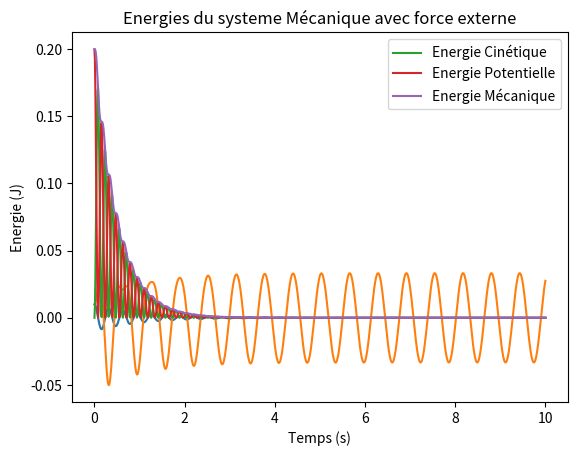

Write the Python code that produced this figure.
# TSHIPAMBA UTABULUKE Joel
# MAHAMAT KABUNDI MOUSSE

import numpy as np
import matplotlib.pyplot as plt 
from scipy.integrate import odeint

#parametres du systeme

masse = 10 #kg
raideur_k = 4000 #N/m
alpha = 20 #Ns/m
x_o = 0.01 # m
v_o = 0 # m/s
f_o = 100 #N
omega =  10 #rad/s

 #question a
 
#équation différentielle du syteme

def systeme(y,t):
    x, v = y
    dx_dt = v
    dv_dt = -(alpha / masse)* v - (raideur_k / masse) * x
    return [dx_dt, dv_dt]

#conditions initiales
y_o = [x_o, v_o]

#temps d'intégration 
temps = np.linspace(0, 10, 1000)

#resoudre l'équation diff
solution = odeint(systeme, y_o, temps)

#extarction des positions et les vitesses
x, v = solution.T

#plotter les oscillations avec force externe
plt.plot(temps, x)
plt.xlabel('Temps (s)')
plt.ylabel('Position (m)')
plt.title('Oscillations libres du systeme Mécanique')
plt.show()

#Question b)
#définition de l'équation dif du systeme avec Force ext.
def systeme_forcee(y,t):
    x, v = y
    dx_dt = v
    dv_dt = -(alpha / masse)* v - (raideur_k / masse) * x + (f_o / masse) * np.cos(omega * t)
    return [dx_dt, dv_dt]

#conditions initiales
y_o = [x_o, v_o]

#temps d'intégration 
temps = np.linspace(0, 10, 1000)

#resoudre l'équation diff
solution_forcee = odeint(systeme_forcee, y_o, temps)

#position
x_forcee, v_forcee = solution_forcee.T

#plotter les oscillations
plt.plot(temps, x_forcee)
plt.xlabel('Temps (s)')
plt.ylabel('Position (m)')
plt.title('Oscillations du systeme Mécanique avec force externe')
plt.show()

#question c)
#calcul des energies
e_cin = 0.5*masse*v**2
e_pot = 0.5*raideur_k*x**2

#calcul de l'énergie mécanique totale
e_mec = e_cin + e_pot

#plotter
plt.plot(temps, e_cin, label='Energie Cinétique')
plt.plot(temps, e_pot, label='Energie Potentielle')
plt.plot(temps, e_mec, label='Energie Mécanique')
plt.xlabel('Temps (s)')
plt.ylabel('Energie (J)')
plt.title('Energies du systeme Mécanique avec force externe')
plt.legend()
plt.show()

